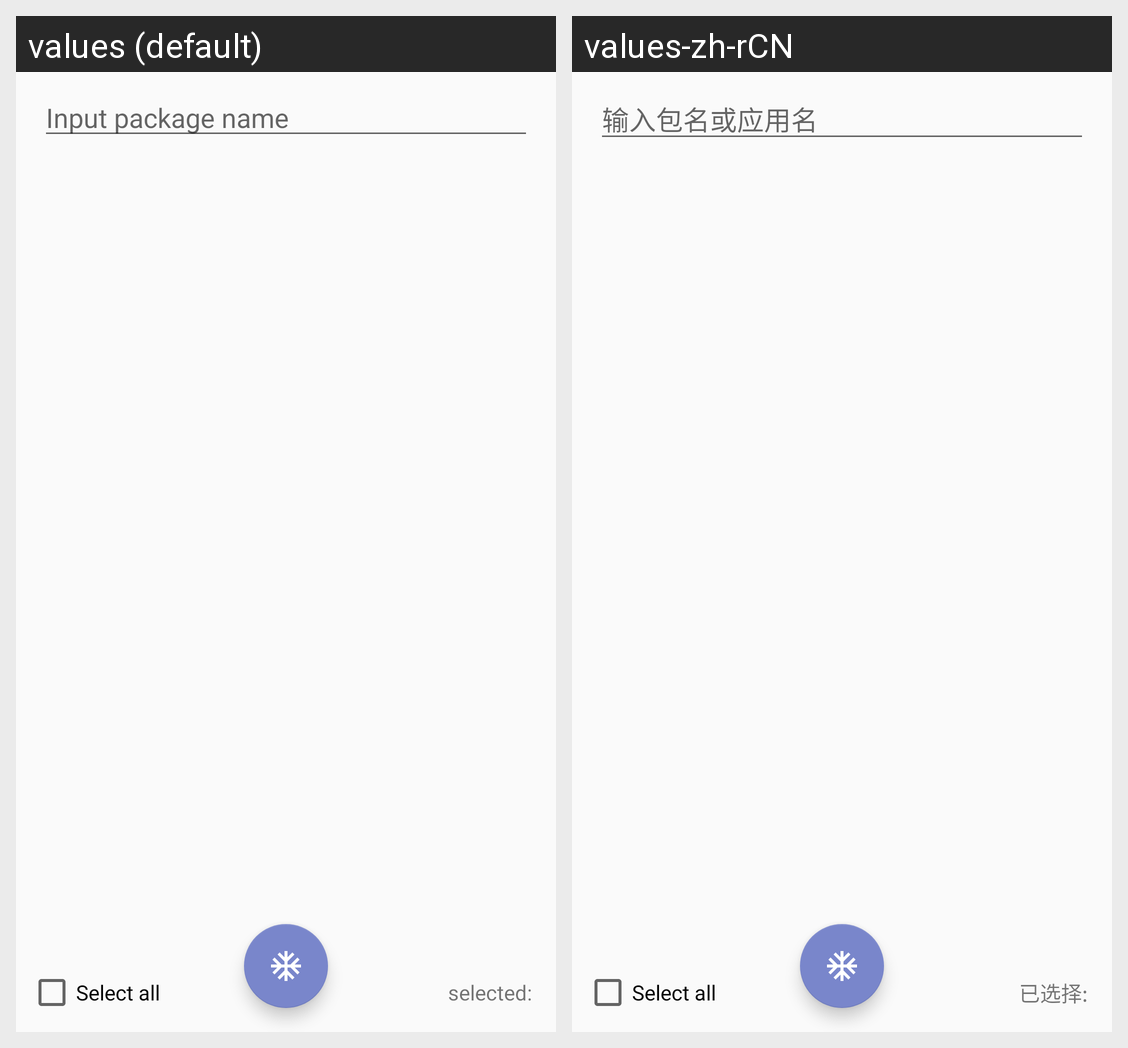

Locale-by-locale string values for the Android screen shown in this grid:
Android screen res/layout/fragment_app_list.xml rendered under 2 locales, left to right: values (default), values-zh-rCN. Device: Nexus 5 (rendered at 1080×1920; each locale shown at half size, 540×960, under a caption strip naming it); theme AppTheme.
Strings drawn on this screen, with the default value and each locale's value (text and hints the layout hard-codes, and strings that could not be matched under every locale, appear in the picture but are not listed):

fragment_applist_et_input_package_name_hint_text
  values: Input package name
  values-zh-rCN: 输入包名或应用名

fragment_applilst_selected_count_text
  values: selected:
  values-zh-rCN: 已选择:
